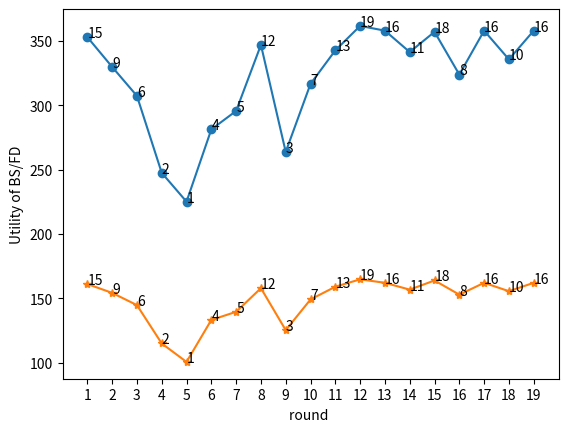

Source code (Python): (Note: this script raises an exception after producing the figure.)
# -*- coding:utf-8 -*-
#Importing required modules
import math
import random
import matplotlib.pyplot as plt
import json
import os
#
'''
采用多轮的思路是每次计算出最优解之后从其中选出增加其gains,但是其丢包率是不变的，能量也没有改变，
在多轮之后根据fairness变化的情况
'''
class UserEqu:
    Count = 0
    def __init__(self, name, ip, link_e, gains, F_BS, F_UE, N1, b):
        self.name = name
        self.ip = ip 
        self.link_e = link_e
        self.gains = gains
        self.F_BS = F_BS
        self.F_UE = F_UE
        self.N1 = N1
        self.b = b
        self.rank = 0
        UserEqu.Count += 1
#中继设备初始化
UE1 = UserEqu('UE1', '10.0.0.1', 0.10, 0.1, 195.43396778377053 , 78.65153714963657, 28, 5.808983469629878)
UE2 = UserEqu('UE2', '10.0.0.2', 0.15, 0.1, 225.13105279816864 , 100.58333991774799, 26, 6.868589996836461)
UE3 = UserEqu('UE3', '10.0.0.3', 0.20, 0.1, 247.54588421179346, 114.93967520628291, 24, 7.789153133595121)
UE4 = UserEqu('UE4', '10.0.0.4', 0.25, 0.1, 263.82627716639126, 125.27621813097173, 22, 8.694373551407805)
UE5 = UserEqu('UE5', '10.0.0.5', 0.30, 0.1, 281.2885847713523, 133.2092290621777, 21, 9.343296622008463)
UE6 = UserEqu('UE6', '10.0.0.6', 0.35, 0.1, 295.65261736458785, 139.53538286618212, 20, 9.976769143309106)
UE7 = UserEqu('UE7', '10.0.0.7', 0.40, 0.1, 307.3441330874717, 144.74137184593536, 19, 10.617966939259755)
UE8 = UserEqu('UE8', '10.0.0.8', 0.45, 0.1, 316.6832853264184, 149.12205673189075, 18, 11.284558707327264)
UE9 = UserEqu('UE9', '10.0.0.9', 0.50, 0.1, 323.907429967555, 152.86335767704668, 17, 11.991962216296864)

UE10 = UserEqu('UE10', '10.0.0.10', 0.52, 0.1, 329.8844332053065, 154.24242304735702, 17, 12.07308370866806)
UE11 = UserEqu('UE11', '10.0.0.11', 0.54, 0.1, 335.7181156256853 , 155.5376096652692, 17, 12.149271156780541)
UE12 = UserEqu('UE12', '10.0.0.12', 0.56, 0.1, 341.41466557149556 , 156.7563442953185, 17, 12.220961429136382)
UE13 = UserEqu('UE13', '10.0.0.13', 0.58, 0.1, 346.97993469709525, 157.90520206630933, 17, 12.288541298018195)
UE14 = UserEqu('UE14', '10.0.0.14', 0.60, 0.1, 342.7357413827916, 159.03272265564206, 16, 12.939545165977629)
UE15 = UserEqu('UE15', '10.0.0.15', 0.62, 0.1, 347.94883457954006, 160.1011383304499, 16, 13.00632114565312)
UE16 = UserEqu('UE16', '10.0.0.16', 0.64, 0.1, 353.05137533349597, 161.11368913337236, 16, 13.069605570835773)
UE17 = UserEqu('UE17', '10.0.0.17', 0.66, 0.1, 358.0476844677814, 162.074644990923, 16, 13.129665311932687)
UE18 = UserEqu('UE18', '10.0.0.18', 0.68, 0.1, 352.41945368621595, 162.99002514186787, 15, 13.866001676124526)
UE19 = UserEqu('UE19', '10.0.0.19', 0.70, 0.1, 357.1187768684793, 163.89821349547668, 15, 13.926547566365112)
UE20 = UserEqu('UE20', '10.0.0.20', 0.72, 0.1, 361.72767429801195, 164.76383052001006, 15, 13.984255368000671)

E1 = UserEqu('UE1', '10.0.0.1', 0.10, 0.1, 195.43396778377053 , 78.65153714963657, 28, 5.808983469629878)
E2 = UserEqu('UE2', '10.0.0.2', 0.15, 0.1, 225.13105279816864 , 100.58333991774799, 26, 6.868589996836461)
E3 = UserEqu('UE3', '10.0.0.3', 0.20, 0.1, 247.54588421179346, 114.93967520628291, 24, 7.789153133595121)
E4 = UserEqu('UE4', '10.0.0.4', 0.25, 0.1, 263.82627716639126, 125.27621813097173, 22, 8.694373551407805)
E5 = UserEqu('UE5', '10.0.0.5', 0.30, 0.1, 281.2885847713523, 133.2092290621777, 21, 9.343296622008463)
E6 = UserEqu('UE6', '10.0.0.6', 0.35, 0.1, 295.65261736458785, 139.53538286618212, 20, 9.976769143309106)
E7 = UserEqu('UE7', '10.0.0.7', 0.40, 0.1, 307.3441330874717, 144.74137184593536, 19, 10.617966939259755)
E8 = UserEqu('UE8', '10.0.0.8', 0.45, 0.1, 316.6832853264184, 149.12205673189075, 18, 11.284558707327264)
E9 = UserEqu('UE9', '10.0.0.9', 0.50, 0.1, 323.907429967555, 152.86335767704668, 17, 11.991962216296864)

E10 = UserEqu('UE10', '10.0.0.10', 0.52, 0.1, 329.8844332053065, 154.24242304735702, 17, 12.07308370866806)
E11 = UserEqu('UE11', '10.0.0.11', 0.54, 0.1, 335.7181156256853 , 155.5376096652692, 17, 12.149271156780541)
E12 = UserEqu('UE12', '10.0.0.12', 0.56, 0.1, 341.41466557149556 , 156.7563442953185, 17, 12.220961429136382)
E13 = UserEqu('UE13', '10.0.0.13', 0.58, 0.1, 346.97993469709525, 157.90520206630933, 17, 12.288541298018195)
E14 = UserEqu('UE14', '10.0.0.14', 0.60, 0.1, 342.7357413827916, 159.03272265564206, 16, 12.939545165977629)
E15 = UserEqu('UE15', '10.0.0.15', 0.62, 0.1, 347.94883457954006, 160.1011383304499, 16, 13.00632114565312)
E16 = UserEqu('UE16', '10.0.0.16', 0.64, 0.1, 353.05137533349597, 161.11368913337236, 16, 13.069605570835773)
E17 = UserEqu('UE17', '10.0.0.17', 0.66, 0.1, 358.0476844677814, 162.074644990923, 16, 13.129665311932687)
E18 = UserEqu('UE18', '10.0.0.18', 0.68, 0.1, 352.41945368621595, 162.99002514186787, 15, 13.866001676124526)
E19 = UserEqu('UE19', '10.0.0.19', 0.70, 0.1, 357.1187768684793, 163.89821349547668, 15, 13.926547566365112)
E20 = UserEqu('UE20', '10.0.0.20', 0.72, 0.1, 361.72767429801195, 164.76383052001006, 15, 13.984255368000671)



UES = [UE1,UE2,UE3,UE4,UE5,UE6,UE7,UE8,UE9,UE10,UE11,UE12,UE13,UE14,UE15,UE16,UE17,UE18,UE19,UE20]
UES2 = [E1,E2,E3,E4,E5,E6,E7,E8,E9,E10,E11,E12,E13,E14,E15,E16,E17,E18,E19,E20]
#第一个函数计算采用某一个中继设备之后的Fairness的变化情况
def Fairness(x): #x表示的是传入设备的编号，也即染色体
    #传入的x是浮点数，要转化成整数
    x = round(x)
    U_total = 0
    U_link_s = 0     
    for i in range(0,len(UES)):
        U_total += UES[i].gains
        U_link_s += (1-UES[i].link_e)
    #加上采用第i个中继设备时的收益来计算fairness
    U_total += UES[x].F_UE
    X=[]
    for i in range(0,len(UES)):
        Ui_overline = ((1-UES[i].link_e)/U_link_s)*U_total
        if UES[i].name == UES[x].name:
            if (UES[i].gains+UES[x].F_UE)<=Ui_overline:
                X.append(UES[i].gains/Ui_overline)
            else:
                X.append(1.0)
        elif UES[i].gains<=Ui_overline:
            X.append(UES[i].gains/Ui_overline)
        else:
            X.append(1.0)
    sum_of_xi = 0
    for i in range(0,len(X)):
        sum_of_xi += X[i]

    sum_of_xi2 = 0
    for i in range(0,len(X)):
        sum_of_xi2 += X[i]**2

    fairness = (sum_of_xi)**2/(len(X)*sum_of_xi2)
    UES[x].fairness = fairness
    return fairness

#Second function to optimize,BS的效益
def Utility(x):
    x= round(x)
    value = UES[x].F_BS
    return value

def index_of(a,list):
    for i in range(0,len(list)):
        if list[i] == a:
            return i
    return -1

#按照function的值来排序
#list1的含义
def sort_by_values(list1, values):
    sorted_list = []
    while(len(sorted_list)!=len(list1)):
        if index_of(min(values),values) in list1: #values中最小值的下标
            sorted_list.append(index_of(min(values),values))
        values[index_of(min(values),values)] = math.inf
    return sorted_list

#NSGA-II's fast non dominated sort,基于帕雷托最优解来计算支配解集
def fast_non_dominated_sort(values1, values2):
    S=[[] for i in range(0,len(values1))]
    front = [[]]
    n=[0 for i in range(0,len(values1))]
    rank = [0 for i in range(0, len(values1))]
    #先计算出第一次的前沿面
    for p in range(0,len(values1)):
        S[p]=[] #p的支配集合
        n[p]=0  #p的支配个数
        for q in range(0, len(values1)):
            if (values1[p] > values1[q] and values2[p] > values2[q]) or (values1[p] >= values1[q] and values2[p] > values2[q]) or (values1[p] > values1[q] and values2[p] >= values2[q]):
                if q not in S[p]:
                    S[p].append(q)
            elif (values1[q] > values1[p] and values2[q] > values2[p]) or (values1[q] >= values1[p] and values2[q] > values2[p]) or (values1[q] > values1[p] and values2[q] >= values2[p]):
                n[p] = n[p] + 1
        if n[p]==0:
            rank[p] = 0
            if p not in front[0]:
                front[0].append(p)
    i = 0
    while(front[i] != []):
        Q=[]
        for p in front[i]:
            for q in S[p]:
                n[q] = n[q] - 1
                if( n[q]==0 ):
                    rank[q]=i+1
                    if q not in Q:
                        Q.append(q)
        i = i+1
        front.append(Q)
    del front[len(front)-1]
    return front

#Function to calculate crowding distance

#采用解的距离有问题，不采用归一化两个目标之间距离差值太大，采用标准化，不能从初始值0开始
def crowding_distance(values1, values2, front):
    distance = [0 for i in range(0,len(front))]
    sorted1 = sort_by_values(front, values1[:])
    sorted2 = sort_by_values(front, values2[:])
    distance[0] = 4444444444444444
    distance[len(front) - 1] = 4444444444444444
    #距离计算公式，换种定义
    for k in range(1,len(front)-1):
        distance[k] = distance[k]+ (values1[sorted1[k+1]] - values1[sorted1[k-1]])/(max(values1)-min(values1)) #统一标准化
    for k in range(1,len(front)-1):
        distance[k] = distance[k]+ (values2[sorted2[k+1]] - values2[sorted2[k-1]])/(max(values2)-min(values2))
    return distance

#交叉
def crossover(a,b):
    r=random.random()
    if r>0.5:
        return mutation((a+b)/2)
    else:
        return mutation((a-b)/2)

#突变
def mutation(solution):
    mutation_prob = random.random()
    if mutation_prob <1:
        solution = min_x+(max_x-min_x)*random.random()
    return solution


if __name__=='__main__':
    pop_size = 20
    max_gen = 100
    #初始化
    min_x = 0
    max_x = 19
    cicle = 1
    rand_fair = [0]
    result_fair = [0]
    result_UBS = [] #最终保存 BS效益的数组
    result_URD = [] #最终保存的设备
    result_NRD = []
    while cicle <20:
    #random.random()产生一个(0,1)的随机数,此处在X范围内随机产生一个数
        solution=[min_x+(max_x-min_x)*random.random() for i in range(0,pop_size)] #产生从0到20设备编号解
        gen_no=0
        result=[]
        while(gen_no<max_gen):
            fairness_values = [Fairness(solution[i])for i in range(0,pop_size)]
            utility_values = [Utility(solution[i])for i in range(0,pop_size)]
            non_dominated_sorted_solution = fast_non_dominated_sort(fairness_values[:],utility_values[:])#快速非支配排序返回的front的集合
            print("第",gen_no, "次繁衍的帕累托最优的设备编号为")
            #保存最后一轮的结果
            result = solution
            for valuez in non_dominated_sorted_solution[0]:
                print(round(solution[valuez],3),end=" ")
            print("\n")
            crowding_distance_values=[]
            for i in range(0,len(non_dominated_sorted_solution)):
                crowding_distance_values.append(crowding_distance(fairness_values[:], utility_values[:], non_dominated_sorted_solution[i][:]))
            solution2 = solution[:]
            #产生子代
            while(len(solution2)!=2*pop_size): #新一代种群数量是原种群数量的两倍
                a1 = random.randint(0,pop_size-1) #从种群中随机选择两个个体
                b1 = random.randint(0,pop_size-1)
                solution2.append(crossover(solution[a1],solution[b1]))#从原始的两个个体中交叉产生新的个体
            fairness_values2 = [Fairness(solution2[i])for i in range(0,2*pop_size)]
            utility_values2 = [Utility(solution2[i])for i in range(0,2*pop_size)]
            non_dominated_sorted_solution2 = fast_non_dominated_sort(fairness_values2[:],utility_values2[:])
            crowding_distance_values2=[]
            for i in range(0,len(non_dominated_sorted_solution2)):
                crowding_distance_values2.append(crowding_distance(fairness_values2[:],utility_values2[:],non_dominated_sorted_solution2[i][:]))
            new_solution= []
            for i in range(0,len(non_dominated_sorted_solution2)):
                non_dominated_sorted_solution2_1 = [index_of(non_dominated_sorted_solution2[i][j],non_dominated_sorted_solution2[i]) for j in range(0,len(non_dominated_sorted_solution2[i]))]
                front22 = sort_by_values(non_dominated_sorted_solution2_1[:], crowding_distance_values2[i][:])
                front = [non_dominated_sorted_solution2[i][front22[j]] for j in range(0,len(non_dominated_sorted_solution2[i]))]
                front.reverse()
                for value in front:
                    new_solution.append(value)
                    if(len(new_solution) == pop_size):
                        break
                if (len(new_solution) == pop_size):
                    break
            solution = [solution2[i] for i in new_solution] 
            gen_no = gen_no + 1
        #图示显示每一轮的帕累托前沿面
        fairness = [i  for i in fairness_values]
        utility = [j  for j in utility_values]
        # plt.xlabel('Fairness', fontsize=15)
        # plt.ylabel('F_BS', fontsize=15)
        # plt.scatter(fairness, utility)
        # plt.show()
        #在显示完plot之后，从前沿面中选择出一个点作为解，更新其gains值
        # print(result)
        #version1先从中选取
        IntResult = []
        for i in range(0,len(result)-1):
            IntResult.append(int(round(result[i],0)))
        #从前沿面中随机选择一个点更新其，gains
        k = random.randint(0,len(IntResult)-1)
        # print(len(result))
        print("k:",k)
        print("NO.",IntResult[k])

        #随机选取设备时的fairness
        #numpy中的random模块和random中的random的范围不同，这里也包含右边界
        num = random.randint(0,19)
        UES2[num].gains += UES2[num].F_UE
        rand_fair.append(Fairness(num))
        #采用博弈策略后的fairness
        UES[IntResult[k]].gains += UES[IntResult[k]].F_UE
        # UBS += UES[IntResult[k]].F_BS
        result_fair.append(Fairness(IntResult[k]))
        result_NRD.append(IntResult[k])
        result_UBS.append(UES[IntResult[k]].F_BS)
        result_URD.append(UES[IntResult[k]].F_UE)
        # print(IntResult)
        # os.system("pause")
        cicle += 1
        # append the result to the graph
    # 绘制fairness图
    # plt.xlabel('round',fontsize = 15)
    # plt.xlim(0,20)
    # plt.ylim(0,1)
    # plt.ylabel('fairness',fontsize = 15)
    # cicle = [i for i in range(0,20)]

    # game_fair = [0, 0.05, 0.1, 0.15, 0.15, 0.2, 0.2, 0.25, 0.3, 0.35, 0.4, 0.4, 0.45, 0.45,
    #               0.49999725808766626, 0.5490915372696149, 0.5494345676331145, 0.5986329518439101, 0.6434627526049957, 0.6822118090289238]
    # plt.plot(cicle,result_fair,marker = '*',color = 'black',label='MOO')
    # plt.plot(cicle,game_fair,marker = 'o',linestyle=':',color = 'black',label='Game-only')
    # #绘制BS和UD的效用图
    plt.xlabel('round ',fontsize=10)
    plt.xlim(0,20)
    plt.ylabel('Utility of BS/FD',fontsize=10)
    cicle = [i for i in range(1,20)]
    # print(result_NRD)
    # print(cicle)
    # print(result_fair)
    print(result_UBS)
    print(result_URD)
    print(result_NRD)
    plt.plot(cicle, result_UBS, marker='o', label="$U_{BS}$")
    plt.plot(cicle, result_URD, marker='*', label="$U_{FD}$")
    for i in range(0,19):
        plt.annotate(result_NRD[i], (cicle[i], result_UBS[i]))
        plt.annotate(result_NRD[i], (cicle[i], result_URD[i]))
    labelx = range(0,21)
    plt.xticks(cicle,labelx)
    plt.grid()
    plt.legend()
    plt.show()